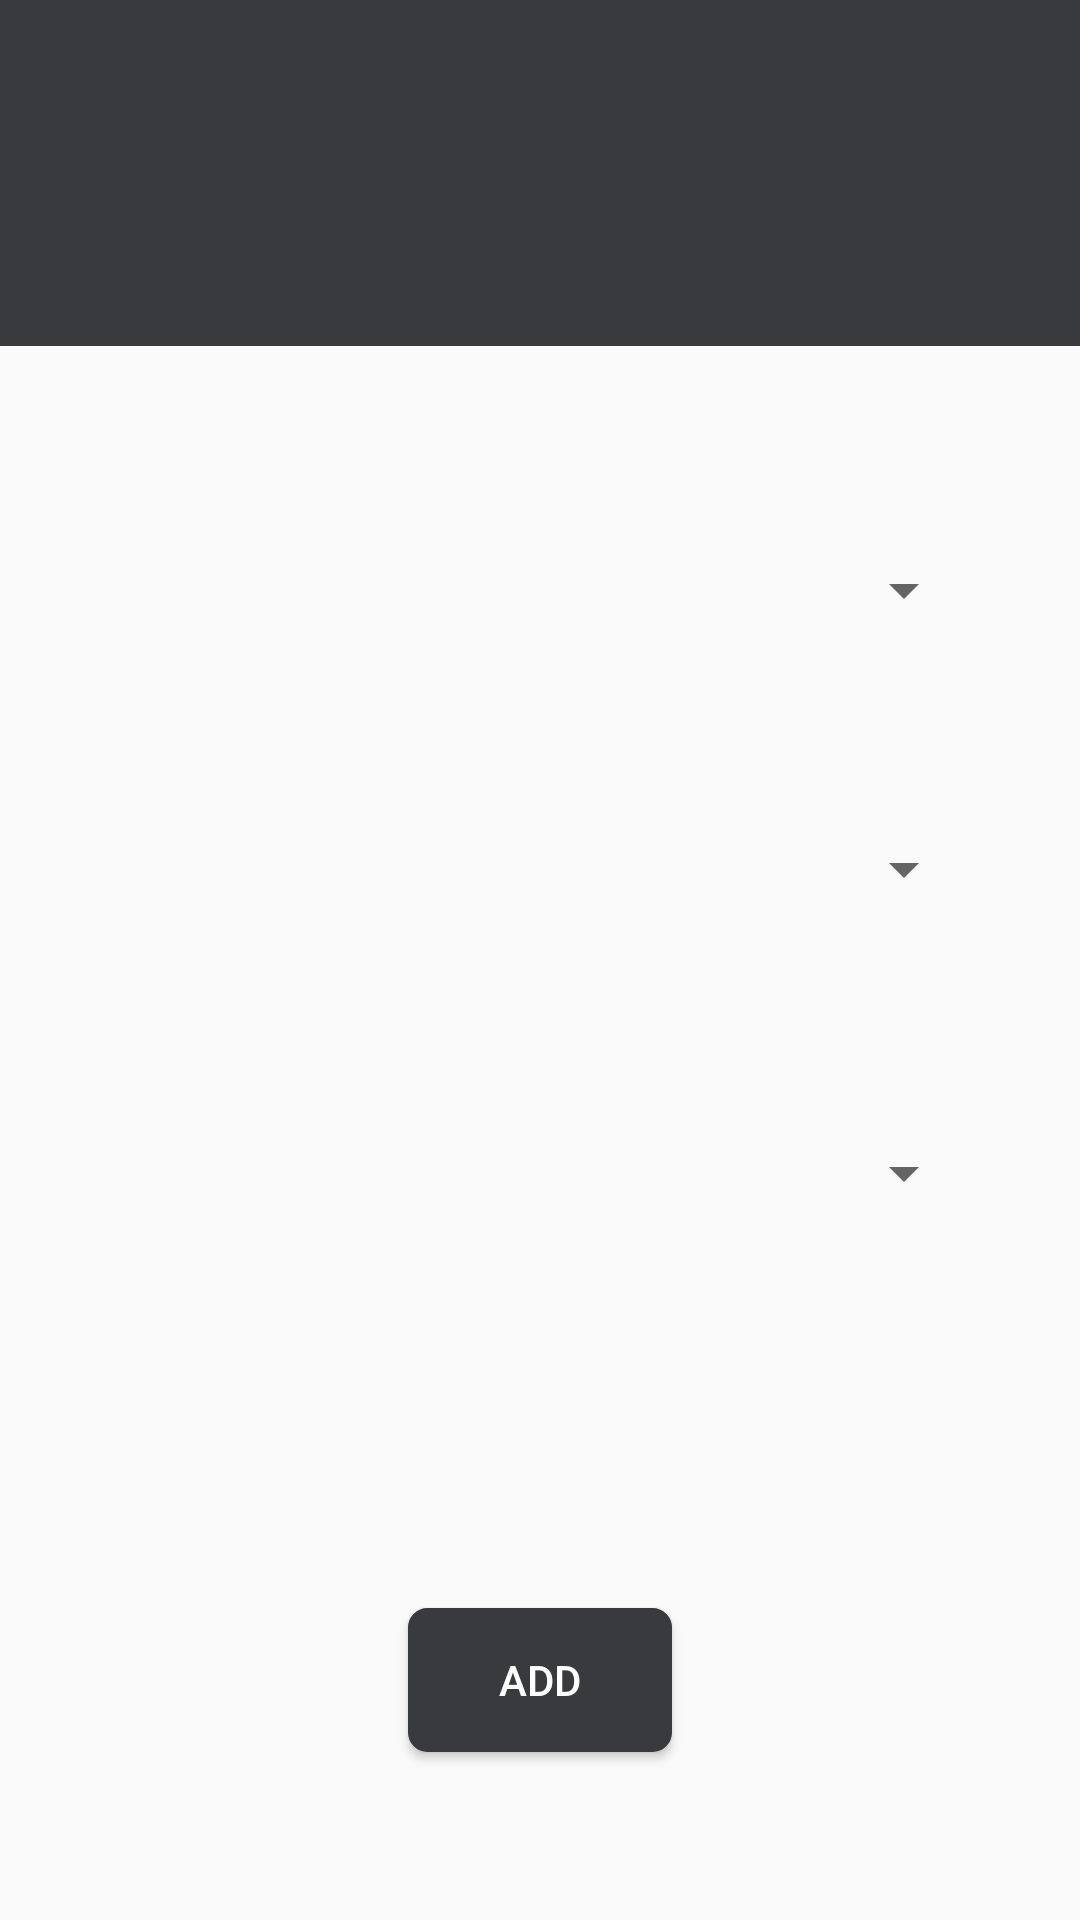

The Android layout XML behind this screen, and the referenced resources:
<!-- AndroidManifest.xml: application theme AppTheme -->
<!-- res/layout/input_score_dialog_three_player.xml -->
<?xml version="1.0" encoding="utf-8"?>
<android.support.constraint.ConstraintLayout xmlns:android="http://schemas.android.com/apk/res/android"
    xmlns:app="http://schemas.android.com/apk/res-auto"
    android:layout_width="match_parent"
    android:layout_height="match_parent"
    android:minHeight="300dp"
    android:minWidth="100dp" >

    <TextView
        android:id="@+id/round_title"
        android:layout_width="0dp"
        android:layout_height="0dp"
        android:background="@color/navBarBackground"
        android:textColor="@android:color/white"
        android:textSize="@dimen/round_title_size"
        android:textStyle="bold"
        android:paddingStart="20dp"
        android:paddingLeft="20dp"
        android:paddingTop="8dp"
        app:layout_constraintBottom_toTopOf="@+id/guideline3"
        app:layout_constraintEnd_toEndOf="parent"
        app:layout_constraintHorizontal_bias="0.5"
        app:layout_constraintStart_toStartOf="parent"
        app:layout_constraintTop_toTopOf="parent" />

    <TextView
        android:id="@+id/player1_score"
        android:layout_width="wrap_content"
        android:layout_height="wrap_content"
        android:layout_marginEnd="50dp"
        android:layout_marginRight="50dp"
        android:textSize="20sp"
        app:layout_constraintBottom_toTopOf="@+id/player2_score"
        app:layout_constraintEnd_toStartOf="@+id/guideline_spinner"
        app:layout_constraintHorizontal_bias="0.5"
        app:layout_constraintStart_toStartOf="parent"
        app:layout_constraintTop_toTopOf="@+id/guideline3" />

    <TextView
        android:id="@+id/player2_score"
        android:layout_width="wrap_content"
        android:layout_height="wrap_content"
        android:layout_marginEnd="50dp"
        android:layout_marginRight="50dp"
        android:textSize="20sp"
        app:layout_constraintBottom_toTopOf="@+id/player3_score"
        app:layout_constraintEnd_toStartOf="@+id/guideline_spinner"
        app:layout_constraintHorizontal_bias="0.5"
        app:layout_constraintStart_toStartOf="parent"
        app:layout_constraintTop_toBottomOf="@+id/player1_score" />

    <TextView
        android:id="@+id/player3_score"
        android:layout_width="wrap_content"
        android:layout_height="wrap_content"
        android:layout_marginEnd="50dp"
        android:layout_marginRight="50dp"
        android:textSize="20sp"
        app:layout_constraintBottom_toTopOf="@+id/guideline4"
        app:layout_constraintEnd_toStartOf="@+id/guideline_spinner"
        app:layout_constraintHorizontal_bias="0.5"
        app:layout_constraintStart_toStartOf="parent"
        app:layout_constraintTop_toBottomOf="@+id/player2_score" />

    <Button
        android:id="@+id/finish_button"
        android:layout_width="wrap_content"
        android:layout_height="wrap_content"
        android:layout_marginBottom="8dp"
        android:layout_marginTop="8dp"
        android:textSize="@dimen/button_add_text_size"
        android:text="@string/input_dialog_add"
        android:textColor="@android:color/white"
        android:background="@drawable/rounded_button"
        app:layout_constraintBottom_toBottomOf="parent"
        app:layout_constraintEnd_toEndOf="parent"
        app:layout_constraintHorizontal_bias="0.5"
        app:layout_constraintStart_toStartOf="parent"
        app:layout_constraintTop_toTopOf="@+id/guideline4" />

    <Spinner
        android:id="@+id/spinner_player1"
        android:layout_width="80dp"
        android:layout_height="wrap_content"
        android:layout_marginEnd="16dp"
        android:layout_marginRight="16dp"
        app:layout_constraintBottom_toTopOf="@+id/spinner_player2"
        app:layout_constraintEnd_toEndOf="parent"
        app:layout_constraintHorizontal_bias="0.5"
        app:layout_constraintStart_toStartOf="@+id/guideline_spinner"
        app:layout_constraintTop_toBottomOf="@+id/guideline3" />

    <Spinner
        android:id="@+id/spinner_player2"
        android:layout_width="80dp"
        android:layout_height="wrap_content"
        android:layout_marginEnd="16dp"
        android:layout_marginRight="16dp"
        app:layout_constraintBottom_toTopOf="@+id/spinner_player3"
        app:layout_constraintEnd_toEndOf="parent"
        app:layout_constraintHorizontal_bias="0.5"
        app:layout_constraintStart_toStartOf="@+id/guideline_spinner"
        app:layout_constraintTop_toBottomOf="@+id/spinner_player1" />

    <Spinner
        android:id="@+id/spinner_player3"
        android:layout_width="80dp"
        android:layout_height="wrap_content"
        android:layout_marginBottom="8dp"
        android:layout_marginEnd="16dp"
        android:layout_marginRight="16dp"
        android:layout_marginTop="8dp"
        app:layout_constraintBottom_toTopOf="@+id/guideline4"
        app:layout_constraintEnd_toEndOf="parent"
        app:layout_constraintHorizontal_bias="0.5"
        app:layout_constraintStart_toStartOf="@+id/guideline_spinner"
        app:layout_constraintTop_toBottomOf="@+id/spinner_player2" />

    <android.support.constraint.Guideline
        android:id="@+id/guideline_spinner"
        android:layout_width="wrap_content"
        android:layout_height="wrap_content"
        android:orientation="vertical"
        app:layout_constraintGuide_percent="0.63" />

    <android.support.constraint.Guideline
        android:id="@+id/guideline3"
        android:layout_width="wrap_content"
        android:layout_height="wrap_content"
        android:orientation="horizontal"
        app:layout_constraintGuide_percent="0.18" />

    <android.support.constraint.Guideline
        android:id="@+id/guideline4"
        android:layout_width="wrap_content"
        android:layout_height="wrap_content"
        android:orientation="horizontal"
        app:layout_constraintGuide_percent="0.75" />


</android.support.constraint.ConstraintLayout>
<!-- resources referenced by this layout -->
<resources>
  <color name="navBarBackground">#393a3d</color>
  <!-- drawable rounded_button (drawable) -->
  <?xml version="1.0" encoding="utf-8"?>
  <shape xmlns:android="http://schemas.android.com/apk/res/android" android:shape="rectangle">
      <stroke android:width="1dp" android:color="@color/navBarBackground" />
      <solid android:color="@color/navBarBackground" />
      <corners android:radius="6dp" />
  </shape>
  <string name="input_dialog_add">ADD</string>
  <style name="AppTheme" parent="Theme.AppCompat.Light.DarkActionBar">
          
          <item name="colorPrimary">@color/colorPrimary</item>
          <item name="colorPrimaryDark">@color/colorPrimaryDark</item>
          <item name="colorAccent">@color/colorAccent</item>
          <item name="android:navigationBarColor" tools:targetApi="lollipop">@color/navBarBackground</item>
          <item name="android:windowFullscreen">false</item>
          <item name="android:textColorHint">@color/navBarBackground</item>
      </style>
  <color name="colorPrimary">#393a3d</color>
  <color name="colorPrimaryDark">#2b2b2d</color>
  <color name="colorAccent">#393a3d</color>
</resources>
